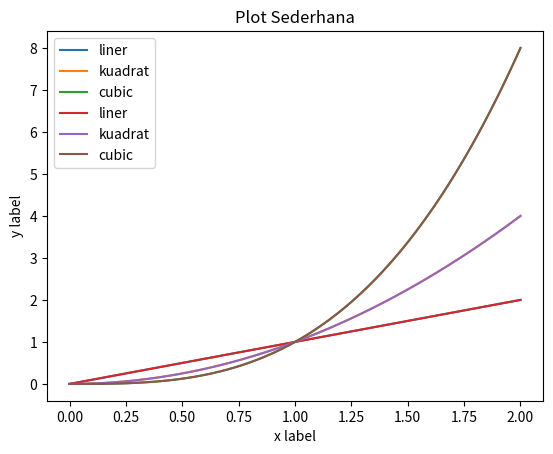

The matplotlib source for this figure:
# Object Oriented Style

import matplotlib.pyplot as grafik
import numpy as np

# Membuat figure beserta axes, dan memanggil method dari keduanya
# membuat deret bilangan dari O sampai dengan 2, dengan jumlah 100 data
x = np.linspace(0, 2, 100)
print(x)

fig, ax = grafik.subplots()
# plotting tiga variant data pada axes
ax.plot(x, x, label='liner')
ax.plot(x, x**2, label='kuadrat')
ax.plot(x, x**3, label='cubic')
ax.set_xlabel('x label')  # membuat label x
ax.set_ylabel('y label')  # membuat label y
ax.set_title('Plot Sederhana')  # membuat Judul axes
ax.legend()  # menambahkan legenda
grafik.show()

# pyplot Style
# Membuat dan mengelola figure dan axes, serta menggunakan fungsi plot untuk menampilkan grafik
# plotting tiga variant data pada axes
grafik.plot(x, x, label='liner')
grafik.plot(x, x**2, label='kuadrat')
grafik.plot(x, x**3, label='cubic')
grafik.xlabel('x label')  # membuat label x
grafik.ylabel('y label')  # membuat label y
grafik.title('Plot Sederhana')  # membuat Judul axes
grafik.legend()  # menambahkan legenda
grafik.show()
